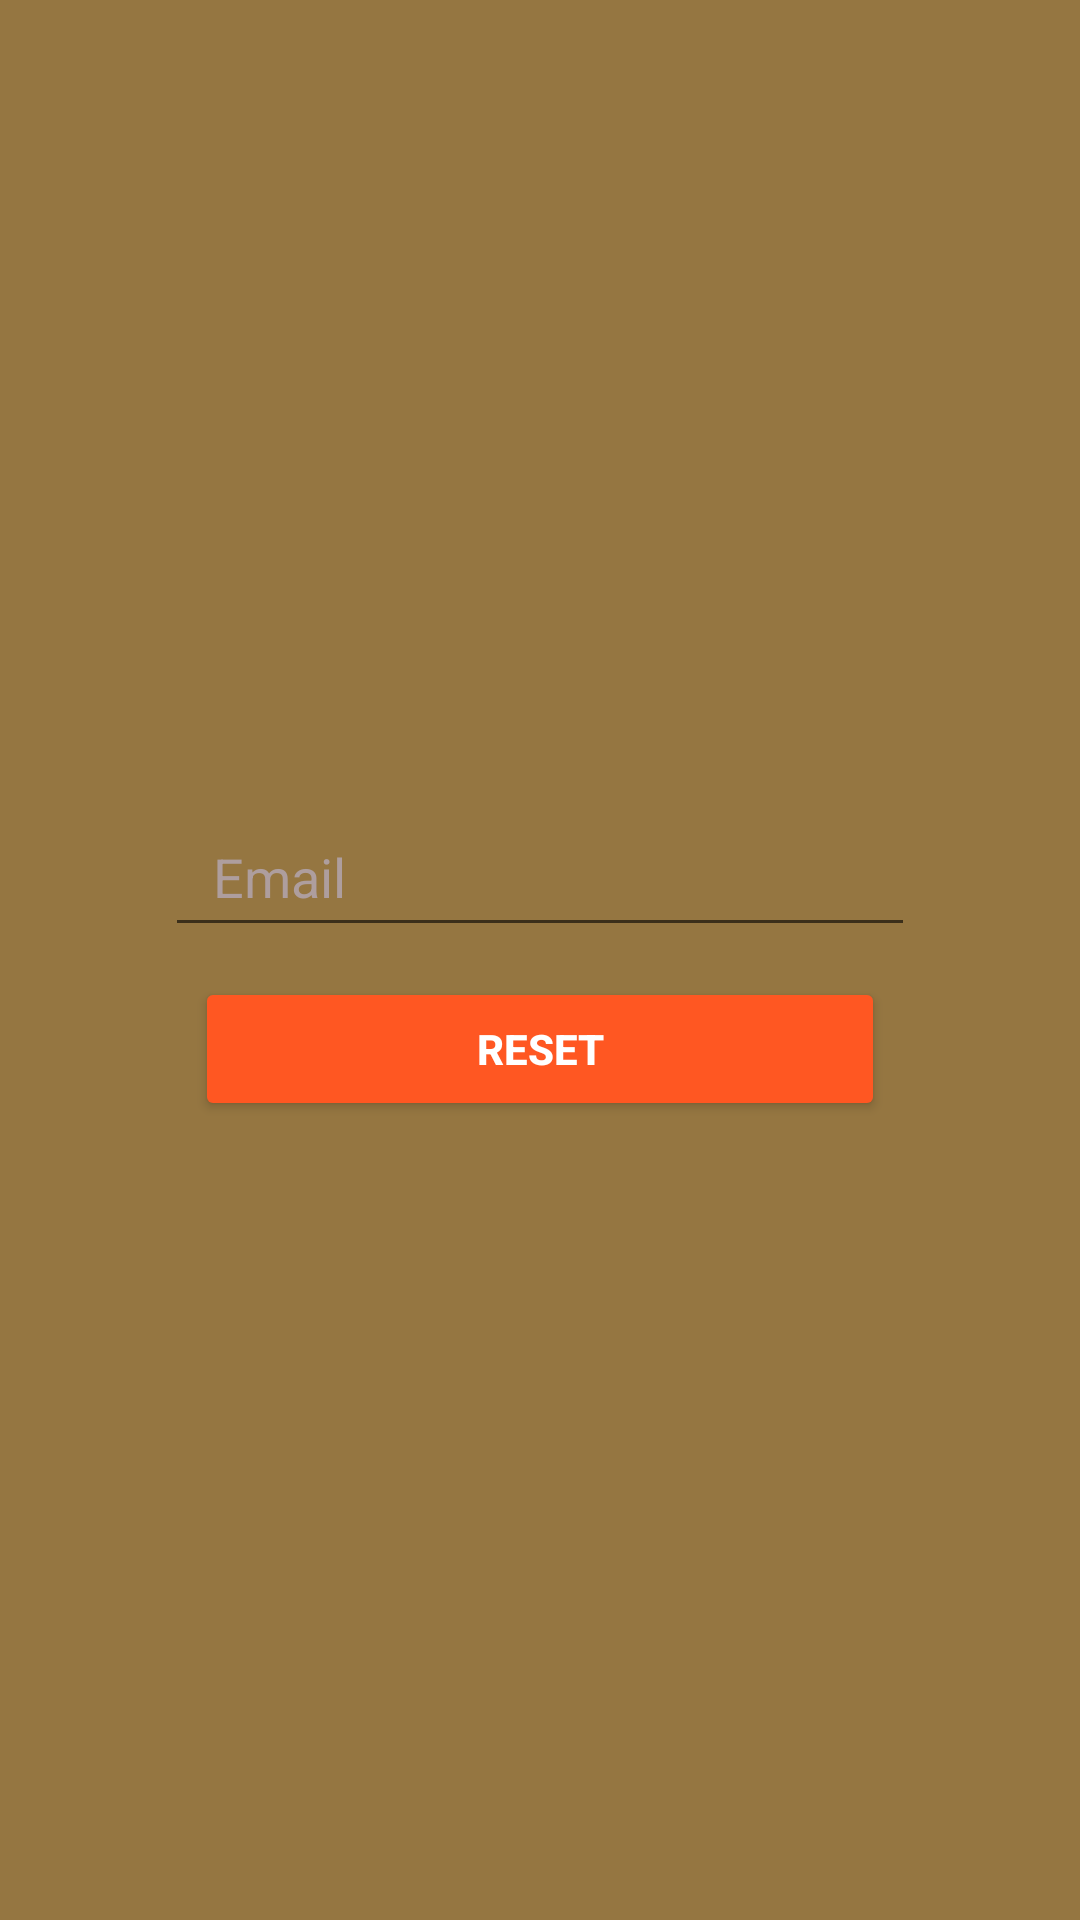

Produce the Android XML layout that renders to this screen, including the resource entries it uses.
<!-- AndroidManifest.xml: application theme Theme.GameSearchApp -->
<!-- res/layout/fragment_pass_reset.xml -->
<?xml version="1.0" encoding="utf-8"?>
<androidx.constraintlayout.widget.ConstraintLayout xmlns:android="http://schemas.android.com/apk/res/android"
    xmlns:app="http://schemas.android.com/apk/res-auto"
    xmlns:tools="http://schemas.android.com/tools"
    android:layout_width="match_parent"
    android:layout_height="match_parent"
    android:background="#957641">

    <Button
        android:id="@+id/resetmailpass"
        android:layout_width="0dp"
        android:layout_height="wrap_content"
        android:layout_marginStart="65dp"
        android:layout_marginEnd="65dp"
        android:text="Reset"
        android:textColor="@android:color/white"
        android:textColorHint="#6C6666"
        android:textStyle="bold"
        android:backgroundTint="#FF5722"
        app:layout_constraintBottom_toBottomOf="parent"
        app:layout_constraintEnd_toEndOf="parent"
        app:layout_constraintStart_toStartOf="parent"
        app:layout_constraintTop_toTopOf="parent"
        app:layout_constraintVertical_bias="0.55" />

    <EditText
        android:id="@+id/resetmail"
        android:layout_width="0dp"
        android:layout_height="50dp"
        android:layout_marginStart="55dp"
        android:layout_marginEnd="55dp"
        android:textColor="@android:color/white"
        android:ems="10"
        android:textColorHint="#AE9E9E"
        android:hint="Email"
        android:inputType="textEmailAddress"
        android:paddingLeft="16dp"
        app:layout_constraintBottom_toBottomOf="parent"
        app:layout_constraintEnd_toEndOf="parent"
        app:layout_constraintHorizontal_bias="1.0"
        app:layout_constraintStart_toStartOf="parent"
        app:layout_constraintTop_toTopOf="parent"
        app:layout_constraintVertical_bias="0.45" />

</androidx.constraintlayout.widget.ConstraintLayout>
<!-- resources referenced by this layout -->
<resources>
  <style name="Theme.GameSearchApp" parent="Theme.MaterialComponents.DayNight.DarkActionBar">
          
          <item name="colorPrimary">@color/purple_500</item>
          <item name="colorPrimaryVariant">@color/purple_700</item>
          <item name="colorOnPrimary">@color/white</item>
          
          <item name="colorSecondary">@color/teal_200</item>
          <item name="colorSecondaryVariant">@color/teal_700</item>
          <item name="colorOnSecondary">@color/black</item>
          
          <item name="android:statusBarColor">?attr/colorPrimaryVariant</item>
          
      </style>
  <!-- not gathered from this repository: default colours our renderer supplied (Android Studio template values) -->
  <color name="purple_500">#FF6200EE</color>
  <color name="purple_700">#FF3700B3</color>
  <color name="teal_200">#FF03DAC5</color>
  <color name="teal_700">#FF018786</color>
  <color name="black">#FF000000</color>
  <color name="white">#FFFFFFFF</color>
</resources>
